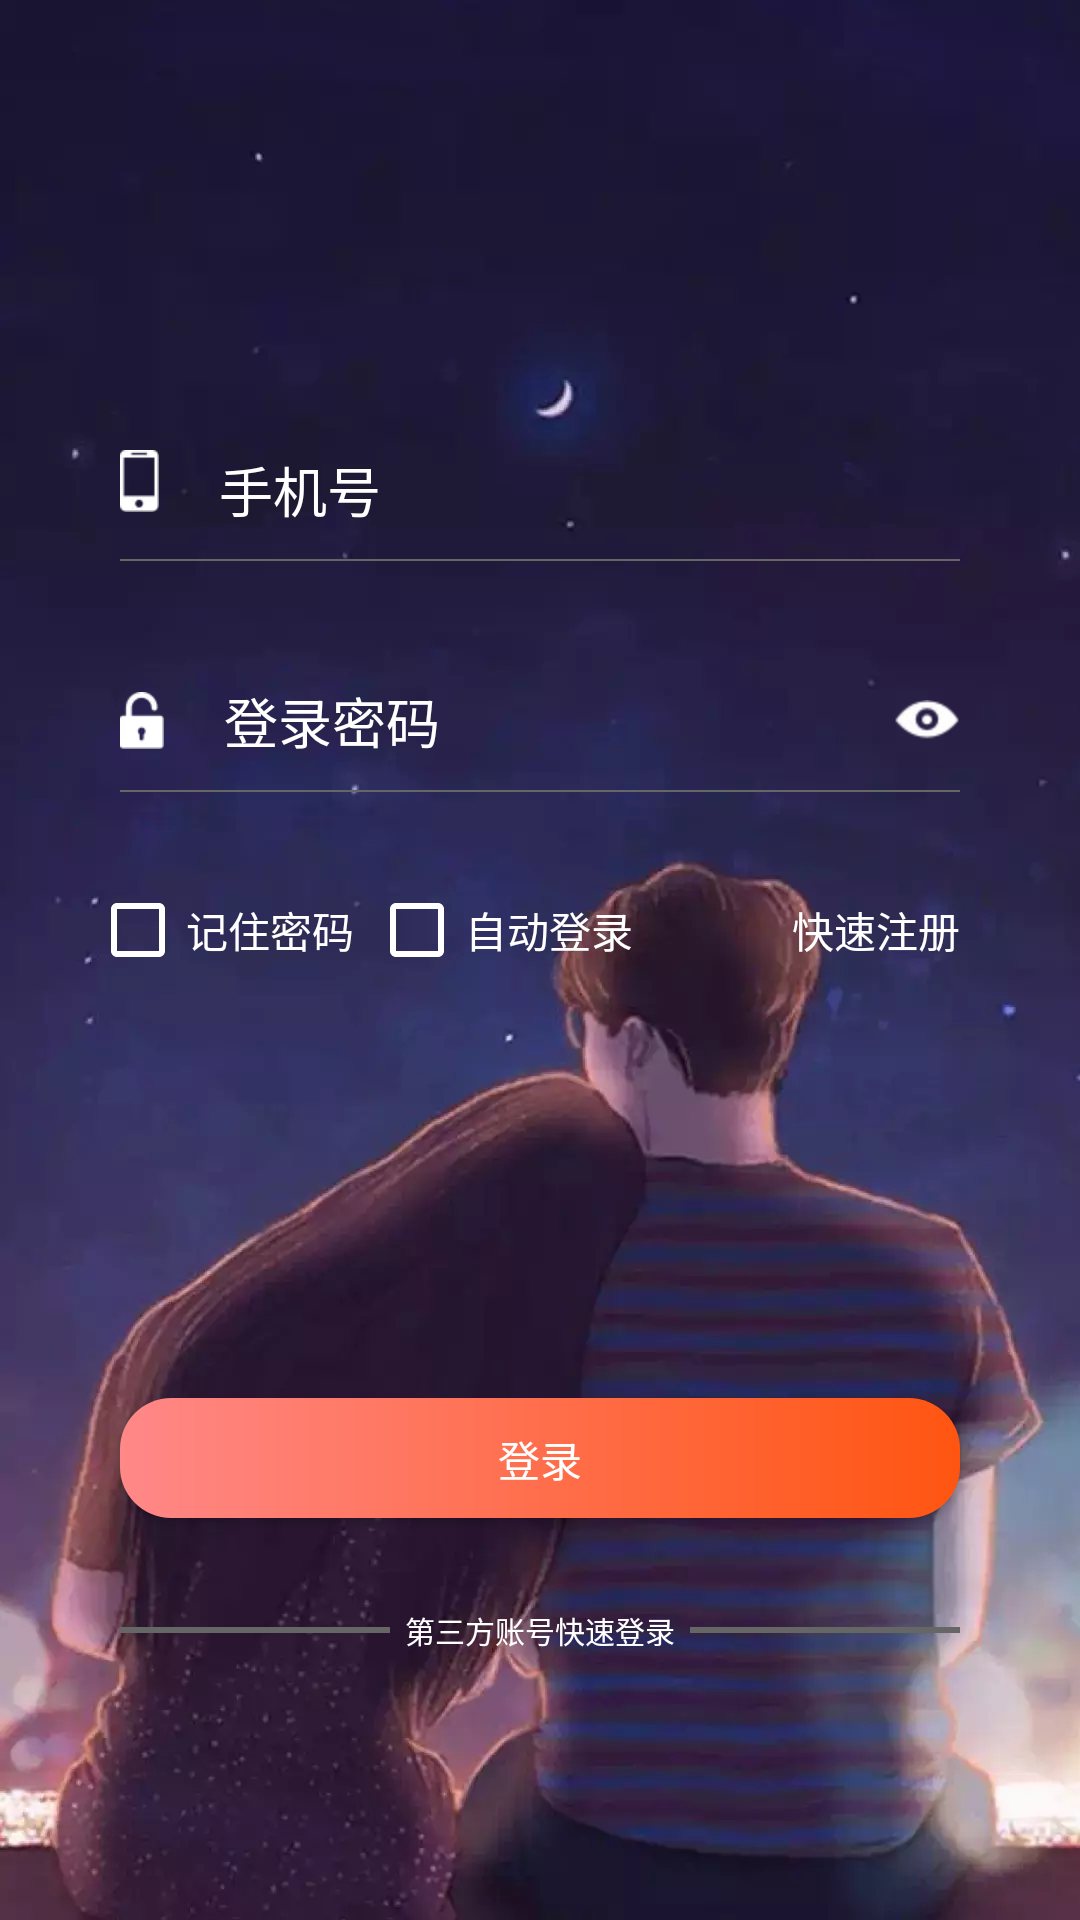

The Android layout XML behind this screen, and the referenced resources:
<!-- AndroidManifest.xml: application theme AppTheme -->
<!-- res/layout/activity_login.xml -->
<?xml version="1.0" encoding="utf-8"?>
<LinearLayout xmlns:android="http://schemas.android.com/apk/res/android"
    xmlns:app="http://schemas.android.com/apk/res-auto"
    xmlns:tools="http://schemas.android.com/tools"
    android:layout_width="match_parent"
    android:layout_height="match_parent"
    android:orientation="vertical"
    android:background="@mipmap/bitmap"
    tools:context=".activity.LoginActivity">

    <LinearLayout
        android:layout_width="match_parent"
        android:layout_height="wrap_content"
        android:layout_marginLeft="40dp"
        android:layout_marginTop="150dp"
        android:layout_marginRight="40dp"
        android:orientation="horizontal">

        <ImageView
            android:layout_width="wrap_content"
            android:layout_height="wrap_content"
            android:background="@mipmap/log_icon_phone_default_hdpi" />

        <EditText
            android:id="@+id/loginname"
            android:layout_width="wrap_content"
            android:layout_height="wrap_content"
            android:layout_gravity="center_vertical"
            android:layout_marginLeft="20dp"
            android:layout_weight="1"
            android:background="@null"
            android:maxLength="12"
            android:hint="手机号"
            android:digits="0123456789"
            android:textColor="#fff"
            android:textColorHint="#fff" />

    </LinearLayout>

    <View
        android:layout_width="match_parent"
        android:layout_height="0.75dp"
        android:layout_marginLeft="40dp"
        android:layout_marginTop="10dp"
        android:layout_marginRight="40dp"
        android:background="#666">

    </View>

    <LinearLayout
        android:layout_width="match_parent"
        android:layout_height="wrap_content"
        android:layout_marginLeft="40dp"
        android:layout_marginTop="40dp"
        android:layout_marginRight="40dp"
        android:gravity="center_vertical"
        android:orientation="horizontal">

        <ImageView
            android:layout_width="wrap_content"
            android:layout_height="wrap_content"
            android:background="@mipmap/log_icon_lock_default_hdpi" />


        <EditText
            android:id="@+id/loginpwd"
            android:layout_width="wrap_content"
            android:layout_height="wrap_content"
            android:layout_gravity="center_vertical"
            android:layout_marginLeft="20dp"
            android:layout_weight="1"
            android:background="@null"
            android:hint="登录密码"
            android:maxLength="6"
            android:inputType="textPassword"
            android:textColor="#fff"
            android:textColorHint="#fff" />

        <ImageView
            android:id="@+id/eye"
            android:layout_width="wrap_content"
            android:layout_height="wrap_content"
            android:src="@mipmap/log_icon_eye_default_hdpi" />
    </LinearLayout>

    <View
        android:layout_width="match_parent"
        android:layout_height="0.65dp"
        android:layout_marginLeft="40dp"
        android:layout_marginTop="10dp"
        android:layout_marginRight="40dp"
        android:background="#666"></View>

    <LinearLayout
        android:layout_width="match_parent"
        android:layout_height="wrap_content"
        android:layout_marginLeft="30dp"
        android:layout_marginTop="30dp"
        android:layout_marginRight="40dp"
        android:orientation="horizontal">

        <CheckBox
            android:id="@+id/remberpwd"
            android:layout_width="wrap_content"
            android:layout_height="wrap_content"
            android:text="记住密码"
            android:textColor="#fff"
            android:textSize="14sp"
            android:theme="@style/My_CheckBox" />

        <CheckBox
            android:id="@+id/rember"
            android:layout_width="wrap_content"
            android:layout_height="wrap_content"
            android:layout_marginLeft="5dp"
            android:layout_weight="1"
            android:text="自动登录"
            android:textColor="#fff"
            android:textSize="14sp"
            android:theme="@style/My_CheckBox" />

        <TextView
            android:id="@+id/register"
            android:layout_width="wrap_content"
            android:layout_height="wrap_content"
            android:text="@string/zhuce"
            android:textColor="#fff"
            android:textSize="14sp" />
    </LinearLayout>

    <Button
        android:id="@+id/login"
        android:layout_width="280dp"
        android:layout_height="40dp"
        android:layout_gravity="center"
        android:layout_marginTop="140dp"
        android:background="@drawable/buttonselector"
        android:text="登录"
        android:textColor="#fff" />

    <LinearLayout
        android:layout_width="match_parent"
        android:layout_height="wrap_content"
        android:layout_marginLeft="40dp"
        android:layout_marginTop="30dp"
        android:layout_marginRight="40dp"
        android:gravity="center_vertical"
        android:orientation="horizontal">


        <View
            android:layout_width="90dp"
            android:layout_height="2dp"
            android:background="#666"></View>

        <TextView
            android:layout_width="wrap_content"
            android:layout_height="wrap_content"
            android:layout_weight="1"
            android:gravity="center_horizontal"
            android:text="第三方账号快速登录"
            android:textColor="#fff"
            android:textSize="10sp" />

        <View
            android:layout_width="90dp"
            android:layout_height="2dp"
            android:background="#666"></View>

    </LinearLayout>

    <ImageView
        android:id="@+id/weixin"
        android:layout_width="wrap_content"
        android:layout_height="wrap_content"
        android:layout_gravity="center"
        android:layout_marginTop="16dp"
        android:src="@mipmap/log_icon_weixin_default_hdpi" />

</LinearLayout>
<!-- resources referenced by this layout -->
<resources>
  <!-- drawable buttonselector (drawable) -->
  <?xml version="1.0" encoding="utf-8"?>
  <shape
      xmlns:android="http://schemas.android.com/apk/res/android"
      android:shape="rectangle">
      
  
      
      <gradient android:startColor="#FF5511  "
          android:endColor="#FF8888"
          android:angle="180"/>
      
      
      
      <corners android:radius="17dp" />
      
      <padding
          android:left="10dp"
          android:top="10dp"
          android:right="10dp"
          android:bottom="10dp"
          />
  </shape>
  <!-- mipmap bitmap: webp bitmap (mipmap-mdpi, 28610 bytes) -->
  <!-- mipmap log_icon_eye_default_hdpi: webp bitmap (mipmap-hdpi, 678 bytes) -->
  <!-- mipmap log_icon_lock_default_hdpi: webp bitmap (mipmap-xhdpi, 594 bytes) -->
  <!-- mipmap log_icon_phone_default_hdpi: webp bitmap (mipmap-xhdpi, 442 bytes) -->
  <string name="zhuce">快速注册</string>
  <style name="My_CheckBox" parent="@android:style/Widget.CompoundButton.CheckBox">
          <item name="colorControlNormal">@color/colorwrite</item>
          <item name="colorControlActivated">@color/colorwrite</item>
      </style>
  <style name="AppTheme" parent="Theme.AppCompat.Light.NoActionBar">
          
          <item name="colorPrimary">@color/colorPrimary</item>
          <item name="colorPrimaryDark">@color/colorPrimaryDark</item>
          <item name="colorAccent">@color/colorAccent</item>
      </style>
  <color name="colorwrite">#ffffff</color>
  <color name="colorPrimary">#008577</color>
  <color name="colorPrimaryDark">#00574B</color>
  <color name="colorAccent">#D81B60</color>
</resources>
